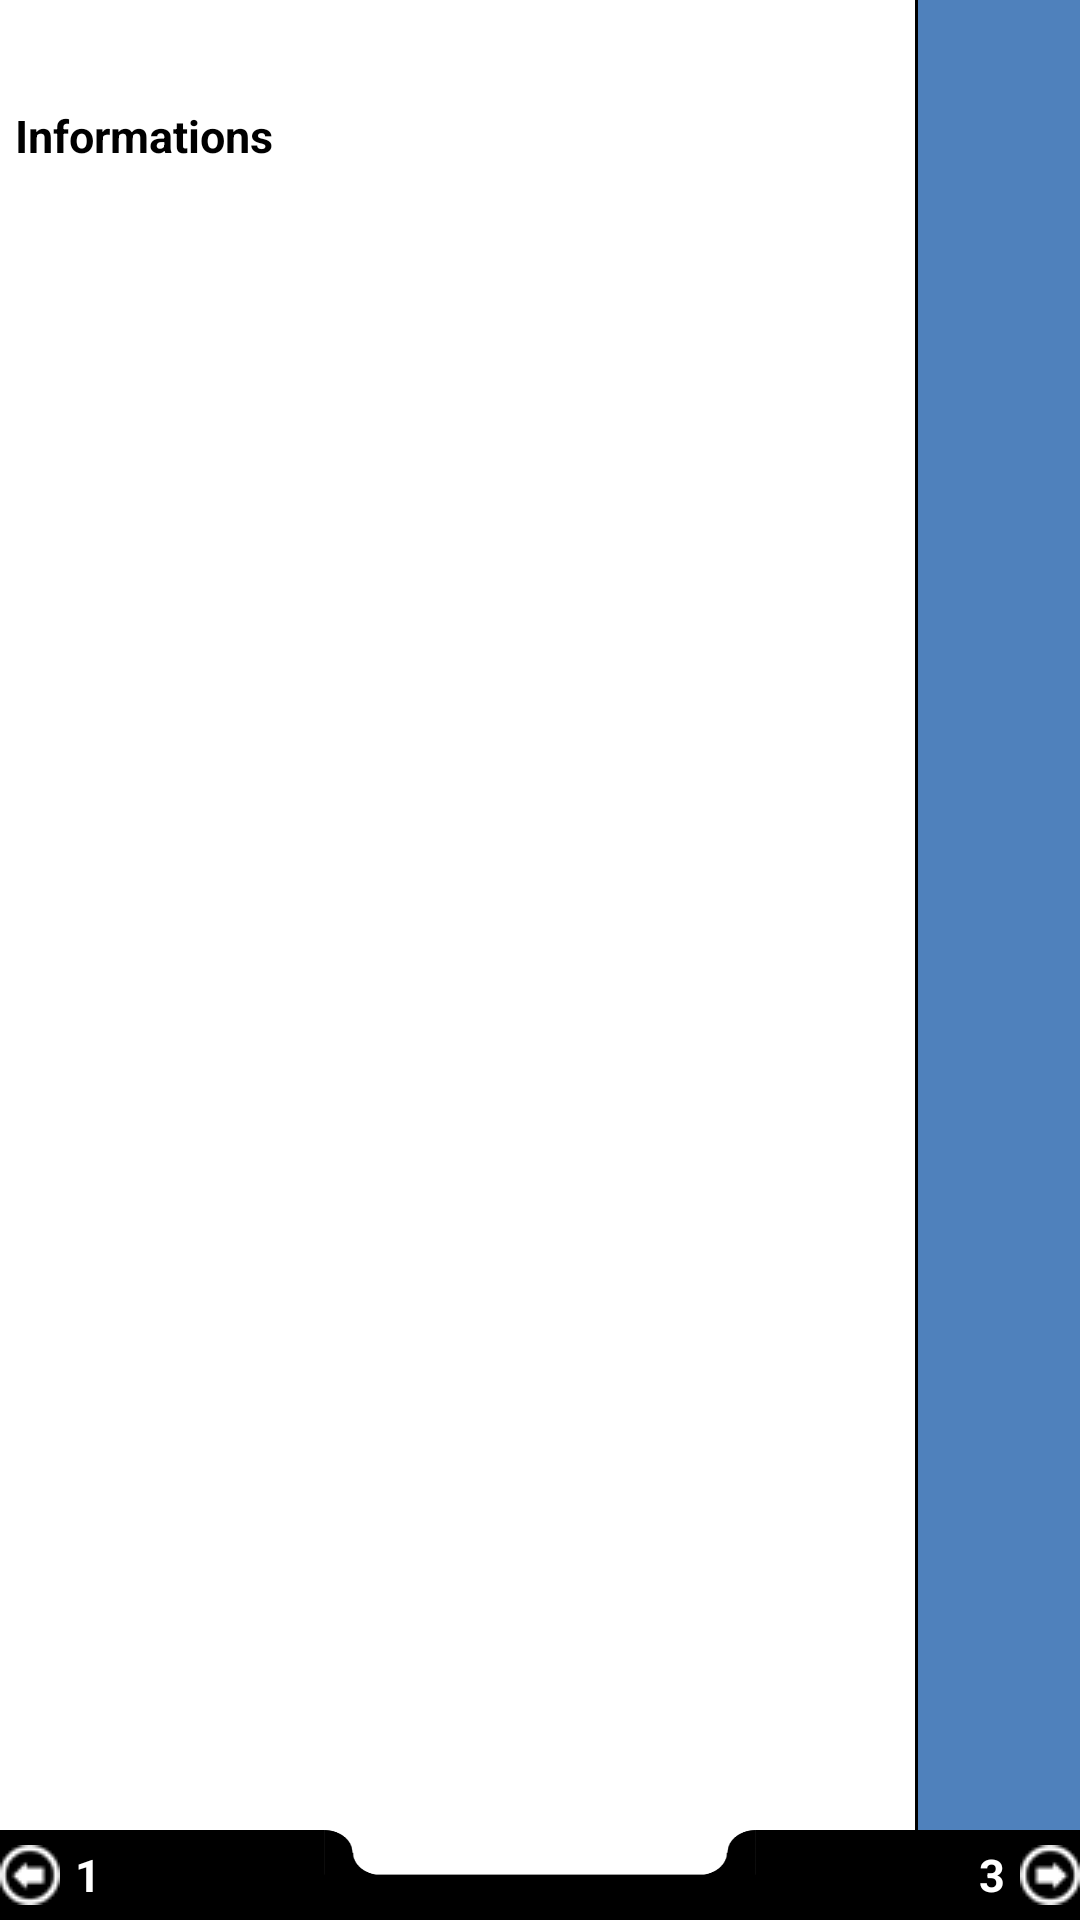

Produce the Android XML layout that renders to this screen, including the resource entries it uses.
<!-- AndroidManifest.xml: application theme AppTheme -->
<!-- res/layout/abs_frg_multi_list.xml -->
<?xml version="1.0" encoding="utf-8"?>

<RelativeLayout xmlns:android="http://schemas.android.com/apk/res/android"
    android:layout_width="match_parent"
    android:layout_height="match_parent"
    android:background="@color/white">

    
    <LinearLayout
        android:id="@+id/multi_list_layout_foot"
        android:orientation="horizontal"
        android:layout_width="match_parent"
        android:layout_height="30dp"
        android:layout_alignParentBottom="true">

        <LinearLayout
            android:id="@+id/multi_list_lnl_prev"
            android:orientation="horizontal"
            android:layout_width="0dp"
            android:layout_height="match_parent"
            android:layout_weight="30"
            android:gravity="center_vertical|left"
            android:background="@color/black">

            <ImageView
                android:id="@+id/multi_list_img_prev"
                android:layout_width="wrap_content"
                android:layout_height="wrap_content"
                android:layout_marginRight="5dp"
                android:src="@drawable/previous"/>

            <TextView
                android:id="@+id/multi_list_txt_prev"
                android:layout_width="wrap_content"
                android:layout_height="wrap_content"
                android:textColor="@color/white"
                android:textStyle="bold"
                android:textSize="15sp"
                android:text="1"/>

        </LinearLayout>

        <ImageView
            android:layout_width="0dp"
            android:layout_height="match_parent"
            android:layout_weight="40"
            android:scaleType="fitXY"
            android:src="@drawable/bottom_barr"/>

        <LinearLayout
            android:id="@+id/multi_list_lnl_next"
            android:orientation="horizontal"
            android:layout_width="0dp"
            android:layout_height="match_parent"
            android:layout_weight="30"
            android:gravity="center_vertical|right"
            android:background="@color/black">

            <TextView
                android:id="@+id/multi_list_txt_next"
                android:layout_width="wrap_content"
                android:layout_height="wrap_content"
                android:textColor="@color/white"
                android:textStyle="bold"
                android:textSize="15sp"
                android:text="3"/>


            <ImageView
                android:id="@+id/multi_list_img_next"
                android:layout_width="wrap_content"
                android:layout_height="wrap_content"
                android:layout_marginLeft="5dp"
                android:src="@drawable/next"/>

        </LinearLayout>

    </LinearLayout>

    <LinearLayout android:id="@+id/multi_list_layout_right"
        android:orientation="vertical"
        android:layout_width="55dp"
        android:layout_height="0dp"
        android:layout_alignParentTop="true"
        android:layout_alignParentRight="true"
        android:layout_above="@+id/multi_list_layout_foot"
        android:gravity="bottom|right"
        android:background="@drawable/style_search_rightpart"
        >

    </LinearLayout>

    <RelativeLayout android:id="@+id/multi_list_layout_top_left"
        android:layout_width="0dp"
        android:layout_height="wrap_content"
        android:minHeight="30dp"
        android:padding="5dp"
        android:layout_alignParentLeft="true"
        android:layout_alignParentTop="true"
        android:layout_toLeftOf="@id/multi_list_layout_right"
        >

    </RelativeLayout>

    <RelativeLayout android:id="@+id/multi_list_layout_bottom_left"
        android:layout_width="0dp"
        android:layout_height="0dp"
        android:padding="5dp"
        android:layout_below="@id/multi_list_layout_top_left"
        android:layout_alignParentLeft="true"
        android:layout_toLeftOf="@id/multi_list_layout_right"
        android:layout_above="@id/multi_list_layout_foot">

        <TextView
            android:id="@+id/multi_list_txt_subItems_title"
            android:layout_width="match_parent"
            android:layout_height="wrap_content"
            android:layout_marginBottom="10dp"
            android:textSize="15sp"
            android:textStyle="bold"
            android:textColor="@color/black"
            android:text="Informations"/>

        <ListView
            android:id="@+id/multi_list_lst_sub_items"
            android:layout_width="match_parent"
            android:layout_height="0dp"
            android:layout_below="@id/multi_list_txt_subItems_title"
            android:layout_alignParentBottom="true">
        </ListView>

    </RelativeLayout>

</RelativeLayout>
<!-- resources referenced by this layout -->
<resources>
  <color name="black">#ff000000</color>
  <color name="white">#ffffffff</color>
  <!-- drawable bottom_barr: png bitmap (drawable, 8213 bytes) -->
  <!-- drawable next: png bitmap (drawable, 3620 bytes) -->
  <!-- drawable previous: png bitmap (drawable, 3623 bytes) -->
  <!-- drawable style_search_rightpart (drawable) -->
  <?xml version="1.0" encoding="utf-8"?>
  
  <layer-list xmlns:android="http://schemas.android.com/apk/res/android" >
  
      <item
          android:bottom="-2dp"
          android:right="-2dp"
          android:top="-2dp">
  
          <shape android:shape="rectangle" >
  
              <solid
                  android:color="#4f81bc" />
  
              <stroke
                  android:width="1dp"
                  android:color="#000000" />
          </shape>
      </item>
  
  </layer-list>
  <style name="AppTheme" parent="Theme.AppCompat.Light.DarkActionBar">
          
      </style>
</resources>
